Labelled photos from "my_sign", an image-classification folder in andrewKCF/classification. The possible labels are: forward, left, right, stop.

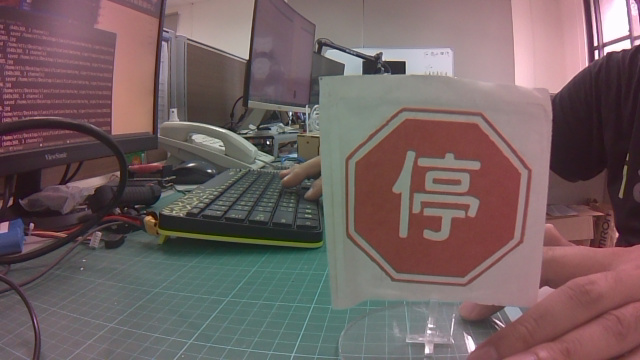
Label: stop

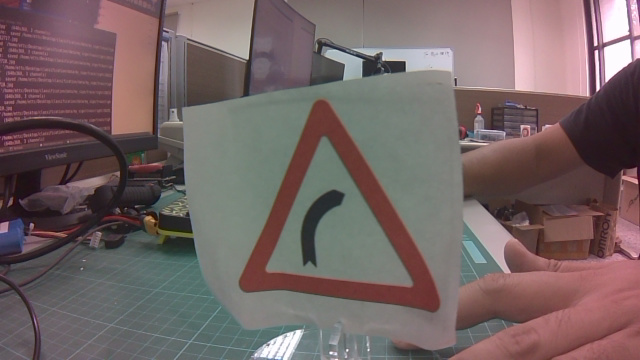
Label: right

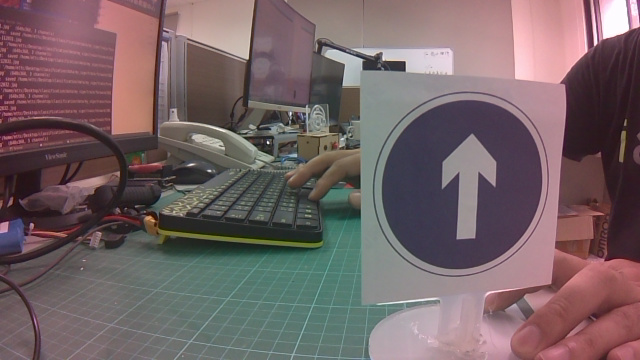
Label: forward

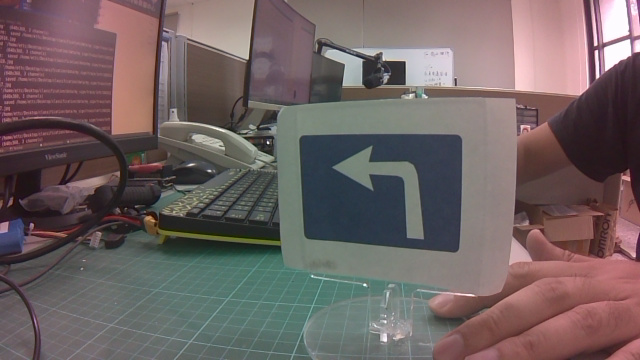
Label: left

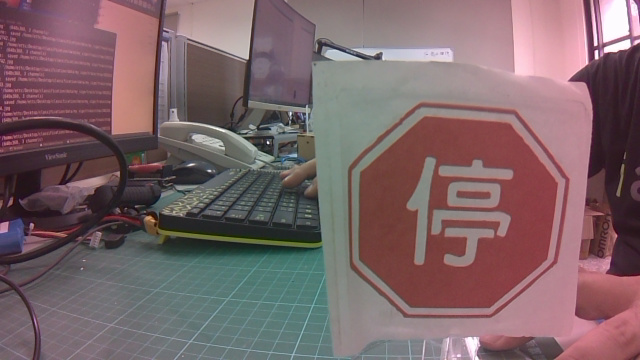
Label: stop

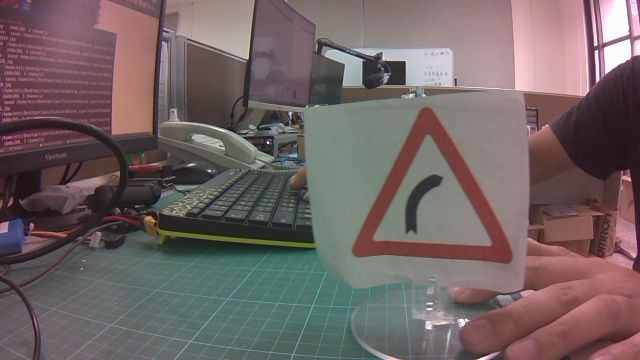
Label: right
